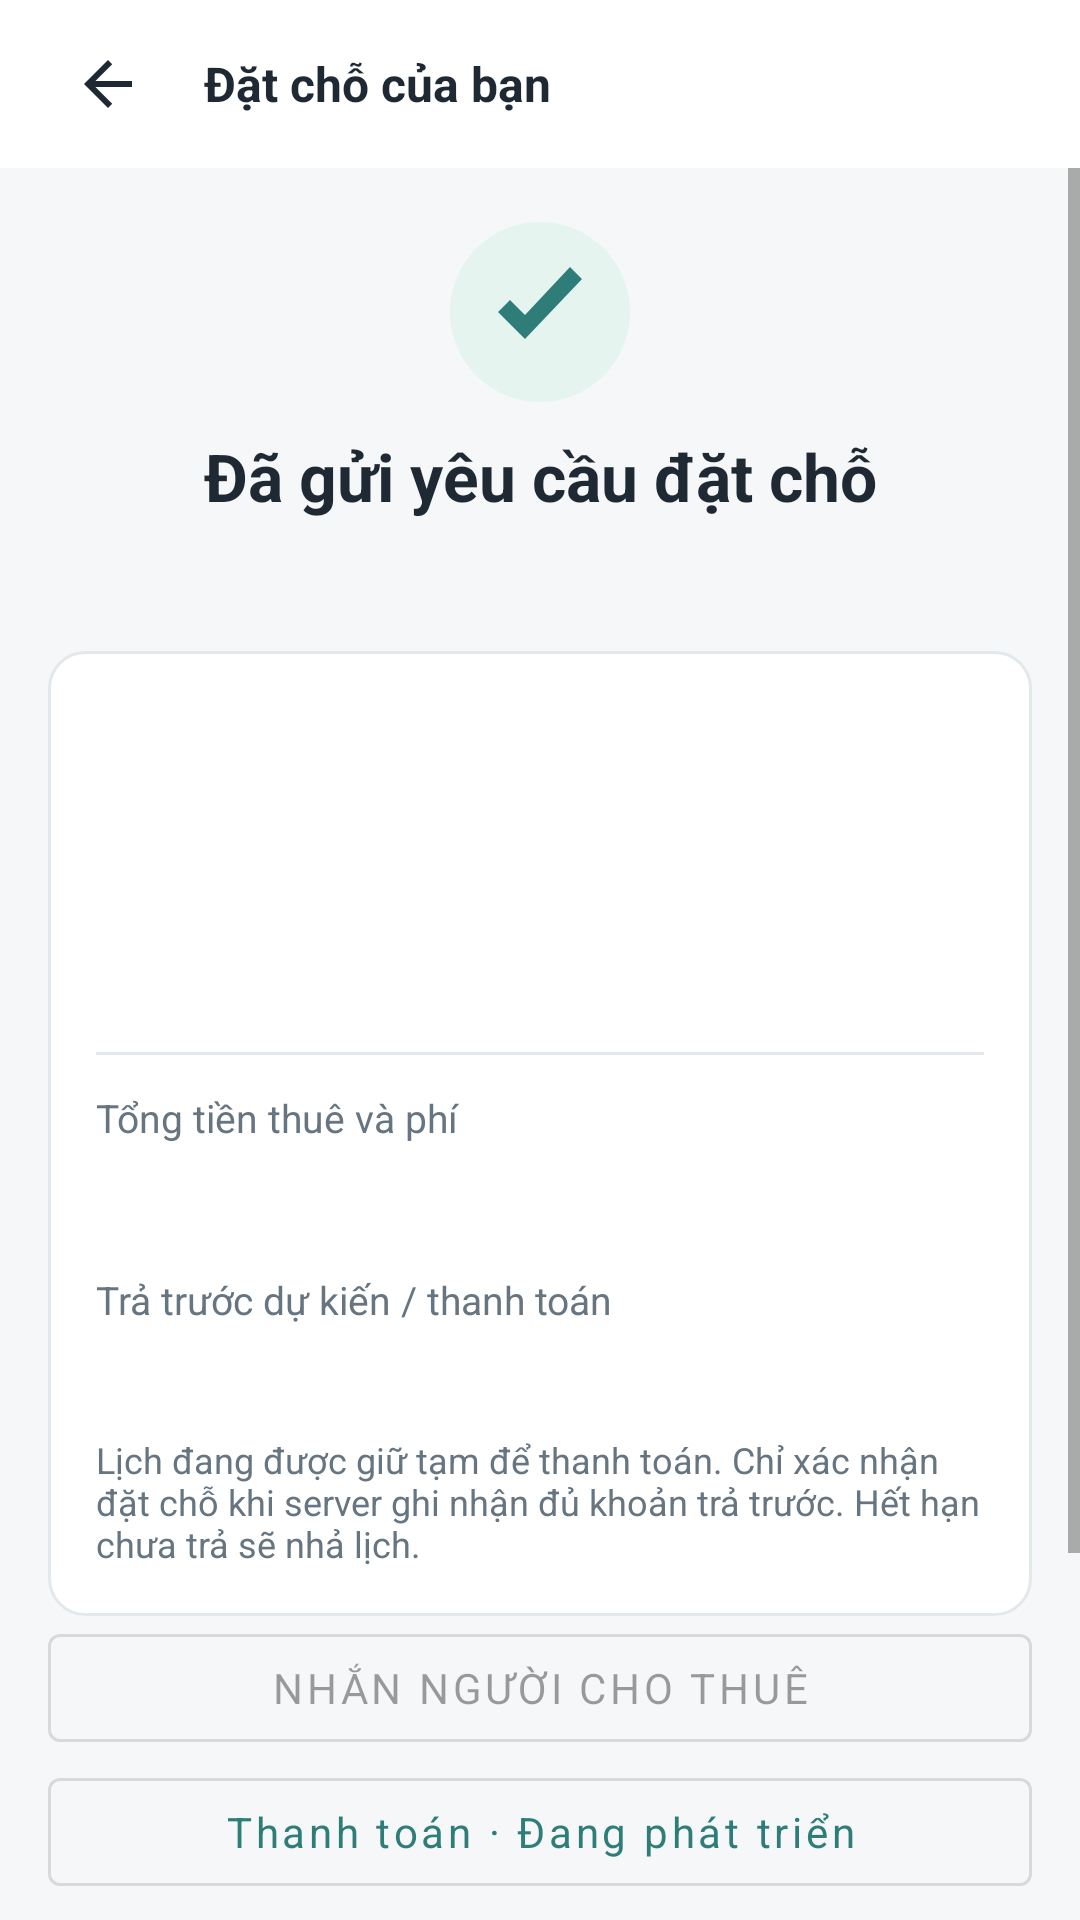

Reconstruct the res/layout file that produces this screen, plus the resources it refers to.
<!-- AndroidManifest.xml: application theme Theme.BroomSharing -->
<!-- res/layout/activity_booking_success.xml -->
<?xml version="1.0" encoding="utf-8"?>
<androidx.constraintlayout.widget.ConstraintLayout xmlns:android="http://schemas.android.com/apk/res/android"
    xmlns:app="http://schemas.android.com/apk/res-auto"
    xmlns:tools="http://schemas.android.com/tools"
    android:layout_width="match_parent"
    android:layout_height="match_parent"
    android:background="@color/screen_bg"
    tools:context=".ui.booking.BookingSuccessActivity">

    <LinearLayout
        android:id="@+id/topBar"
        android:layout_width="0dp"
        android:layout_height="56dp"
        android:background="@color/white"
        android:gravity="center_vertical"
        android:orientation="horizontal"
        android:paddingStart="12dp"
        android:paddingEnd="12dp"
        app:layout_constraintEnd_toEndOf="parent"
        app:layout_constraintStart_toStartOf="parent"
        app:layout_constraintTop_toTopOf="parent">
        <ImageButton android:id="@+id/confirmationBack" android:layout_width="48dp" android:layout_height="48dp" android:padding="12dp" android:background="?attr/selectableItemBackgroundBorderless" android:src="@drawable/ic_arrow_back" android:contentDescription="Quay lại" />
        <TextView android:layout_width="0dp" android:layout_height="wrap_content" android:layout_marginStart="8dp" android:layout_weight="1" android:text="Đặt chỗ của bạn" android:textColor="@color/text_primary" android:textSize="16sp" android:textStyle="bold" />
    </LinearLayout>

    <ScrollView
        xmlns:android="http://schemas.android.com/apk/res/android"
        android:layout_width="0dp"
        android:layout_height="0dp"
        android:fillViewport="true"
        app:layout_constraintTop_toBottomOf="@id/topBar"
        app:layout_constraintBottom_toBottomOf="parent"
        app:layout_constraintStart_toStartOf="parent"
        app:layout_constraintEnd_toEndOf="parent">

        <LinearLayout
            android:layout_width="match_parent"
            android:layout_height="wrap_content"
            android:orientation="vertical"
            android:padding="16dp">

            <ImageView
                android:id="@+id/bookingOutcomeIcon"
                android:layout_width="64dp"
                android:layout_height="64dp"
                android:layout_gravity="center_horizontal"
                android:contentDescription="Đã gửi yêu cầu"
                android:src="@drawable/ic_check" />

            <TextView
                android:id="@+id/tvConfirmationTitle"
                android:layout_width="match_parent"
                android:layout_height="wrap_content"
                android:layout_marginTop="8dp"
                android:gravity="center"
                android:text="@string/booking_success_title"
                android:textColor="@color/text_primary"
                android:textSize="22sp"
                android:textStyle="bold" />

            <Button android:id="@+id/confirmationRetry" android:layout_width="match_parent" android:layout_height="wrap_content" android:text="@string/booking_refresh" android:visibility="gone" />
            <TextView
                android:id="@+id/tvConfirmationCode"
                android:layout_width="match_parent"
                android:layout_height="wrap_content"
                android:layout_marginTop="8dp"
                android:gravity="center"
                android:textColor="@color/teal_dark"
                android:textSize="13sp"
                android:textStyle="bold" />

            <LinearLayout
                android:id="@+id/confirmationBody"
                android:layout_width="match_parent"
                android:layout_height="wrap_content"
                android:layout_marginTop="18dp"
                android:background="@drawable/bg_card"
                android:orientation="vertical"
                android:padding="16dp">

                <TextView
                    android:id="@+id/tvConfirmationRoom"
                    android:layout_width="match_parent"
                    android:layout_height="wrap_content"
                    android:textColor="@color/text_primary"
                    android:textSize="17sp"
                    android:textStyle="bold" />

                <TextView
                    android:id="@+id/tvConfirmationAddress"
                    android:layout_width="match_parent"
                    android:layout_height="wrap_content"
                    android:layout_marginTop="6dp"
                    android:textColor="@color/text_secondary"
                    android:textSize="13sp" />

                <TextView
                    android:id="@+id/tvConfirmationRange"
                    android:layout_width="match_parent"
                    android:layout_height="wrap_content"
                    android:layout_marginTop="14dp"
                    android:textColor="@color/text_primary"
                    android:textSize="13sp" />

                <TextView
                    android:id="@+id/tvConfirmationMode"
                    android:layout_width="match_parent"
                    android:layout_height="wrap_content"
                    android:layout_marginTop="8dp"
                    android:textColor="@color/text_secondary"
                    android:textSize="13sp" />

                <View
                    android:layout_width="match_parent"
                    android:layout_height="1dp"
                    android:layout_marginTop="14dp"
                    android:background="@color/border" />

                <TextView
                    android:id="@+id/tvConfirmationTotalLabel"
                    android:layout_width="match_parent"
                    android:layout_height="wrap_content"
                    android:layout_marginTop="12dp"
                    android:text="@string/booking_total_label"
                    android:textColor="@color/text_secondary"
                    android:textSize="13sp" />

                <TextView
                    android:id="@+id/tvConfirmationTotal"
                    android:layout_width="match_parent"
                    android:layout_height="wrap_content"
                    android:layout_marginTop="4dp"
                    android:textColor="@color/teal_dark"
                    android:textSize="20sp"
                    android:textStyle="bold" />

                <TextView
                    android:layout_width="match_parent"
                    android:layout_height="wrap_content"
                    android:layout_marginTop="12dp"
                    android:text="@string/booking_deposit_unpaid"
                    android:textColor="@color/text_secondary"
                    android:textSize="13sp" />

                <TextView
                    android:id="@+id/tvConfirmationDeposit"
                    android:layout_width="match_parent"
                    android:layout_height="wrap_content"
                    android:layout_marginTop="4dp"
                    android:textColor="@color/text_primary"
                    android:textSize="15sp"
                    android:textStyle="bold" />

                <TextView
                    android:layout_width="match_parent"
                    android:layout_height="wrap_content"
                    android:layout_marginTop="12dp"
                    android:id="@+id/tvConfirmationNote"
                    android:text="@string/booking_pending_explanation"
                    android:textColor="@color/text_secondary"
                    android:textSize="12sp" />
            </LinearLayout>

            <com.google.android.material.button.MaterialButton android:id="@+id/bookingCalendar" style="@style/WorkspaceAction" android:text="@string/calendar_save" android:visibility="gone" />
            <com.google.android.material.button.MaterialButton android:id="@+id/bookingReview" style="@style/WorkspaceAction" android:text="@string/review_booking" android:visibility="gone" />
            <com.google.android.material.button.MaterialButton android:id="@+id/bookingReport" style="@style/WorkspaceAction" android:text="@string/booking_report" android:visibility="gone" />
            <com.google.android.material.button.MaterialButton android:id="@+id/bookingChat" style="@style/Widget.MaterialComponents.Button.OutlinedButton" android:layout_width="match_parent" android:layout_height="wrap_content" android:text="@string/chat_contact" android:enabled="false" />
            <com.google.android.material.button.MaterialButton android:id="@+id/bookingPayment" style="@style/Widget.MaterialComponents.Button.OutlinedButton" android:layout_width="match_parent" android:layout_height="wrap_content" android:text="Thanh toán · Đang phát triển" android:textAllCaps="false" />
            <com.google.android.material.button.MaterialButton
                android:id="@+id/btnGoBookings"
                style="@style/Widget.BroomSharing.AuthButton"
                android:layout_width="match_parent"
                android:layout_height="wrap_content"
                android:layout_marginTop="16dp"
                android:text="@string/booking_to_my_bookings" />

            <com.google.android.material.button.MaterialButton
                android:id="@+id/btnBackExplore"
                style="@style/Widget.MaterialComponents.Button.OutlinedButton"
                android:layout_width="match_parent"
                android:layout_height="wrap_content"
                android:layout_marginTop="8dp"
                android:layout_marginBottom="16dp"
                android:text="@string/booking_continue_explore" />
        </LinearLayout>
    </ScrollView>
</androidx.constraintlayout.widget.ConstraintLayout>
<!-- resources referenced by this layout -->
<resources>
  <color name="border">#E3E8EC</color>
  <color name="screen_bg">#F5F7F8</color>
  <color name="teal_dark">#246863</color>
  <color name="text_primary">#1F2933</color>
  <color name="text_secondary">#667580</color>
  <color name="white">#FFFFFF</color>
  <!-- drawable bg_card (drawable) -->
  <shape xmlns:android="http://schemas.android.com/apk/res/android" android:shape="rectangle">
      <solid android:color="@color/white" />
      <corners android:radius="12dp" />
      <stroke android:width="1dp" android:color="@color/border" />
  </shape>
  <!-- drawable ic_arrow_back (drawable) -->
  <vector xmlns:android="http://schemas.android.com/apk/res/android" android:width="24dp" android:height="24dp" android:viewportWidth="24" android:viewportHeight="24">
      <path android:fillColor="#1F2933" android:pathData="M20,11H7.8l5.6,-5.6L12,4l-8,8 8,8 1.4,-1.4L7.8,13H20z"/>
  </vector>
  <!-- drawable ic_check (drawable) -->
  <vector xmlns:android="http://schemas.android.com/apk/res/android" android:width="64dp" android:height="64dp" android:viewportWidth="64" android:viewportHeight="64">
      <path android:fillColor="#E6F4EF" android:pathData="M32,2a30,30 0,1 0,0,60 30,30 0,0 0,0,-60"/>
      <path android:fillColor="#2F7D78" android:pathData="M18,32l9,9 19,-20 -4,-4 -15,16 -5,-5z"/>
  </vector>
  <string name="booking_continue_explore">Tiếp tục khám phá</string>
  <string name="booking_deposit_unpaid">Trả trước dự kiến / thanh toán</string>
  <string name="booking_pending_explanation">Lịch đang được giữ tạm để thanh toán. Chỉ xác nhận đặt chỗ khi server ghi nhận đủ khoản trả trước. Hết hạn chưa trả sẽ nhả lịch.</string>
  <string name="booking_refresh">Thử lại / làm mới</string>
  <string name="booking_report">Báo cáo vấn đề của lượt thuê</string>
  <string name="booking_success_title">Đã gửi yêu cầu đặt chỗ</string>
  <string name="booking_to_my_bookings">Về đặt chỗ của tôi</string>
  <string name="booking_total_label">Tổng tiền thuê và phí</string>
  <string name="calendar_save">Lưu vào ứng dụng Lịch</string>
  <string name="chat_contact">Nhắn người cho thuê</string>
  <string name="review_booking">Đánh giá lượt thuê</string>
  <style name="Widget.BroomSharing.AuthButton" parent="Widget.MaterialComponents.Button">
          <item name="android:layout_width">match_parent</item>
          <item name="android:layout_height">wrap_content</item>
          <item name="android:minHeight">56dp</item>
          <item name="android:layout_marginTop">12dp</item>
          <item name="android:textAllCaps">false</item>
          <item name="android:textSize">16sp</item>
          <item name="cornerRadius">12dp</item>
          <item name="backgroundTint">@color/teal</item>
      </style>
  <style name="WorkspaceAction" parent="Widget.MaterialComponents.Button.OutlinedButton"><item name="android:layout_width">match_parent</item><item name="android:layout_height">wrap_content</item><item name="android:minHeight">52dp</item><item name="android:textAllCaps">false</item><item name="android:gravity">start|center_vertical</item><item name="android:paddingStart">16dp</item><item name="android:paddingEnd">16dp</item><item name="android:layout_marginTop">8dp</item></style>
  <style name="Theme.BroomSharing" parent="Theme.MaterialComponents.DayNight.NoActionBar">
          <item name="colorPrimary">@color/teal</item>
          <item name="colorPrimaryVariant">@color/teal_dark</item>
          <item name="colorOnPrimary">@color/white</item>
          <item name="android:fontFamily">sans-serif</item>
          <item name="android:windowLightStatusBar">true</item>
          <item name="android:statusBarColor">@color/white</item>
          <item name="android:navigationBarColor">@color/white</item>
          <item name="android:windowBackground">@color/screen_bg</item>
      </style>
  <color name="teal">#2F7D78</color>
</resources>
